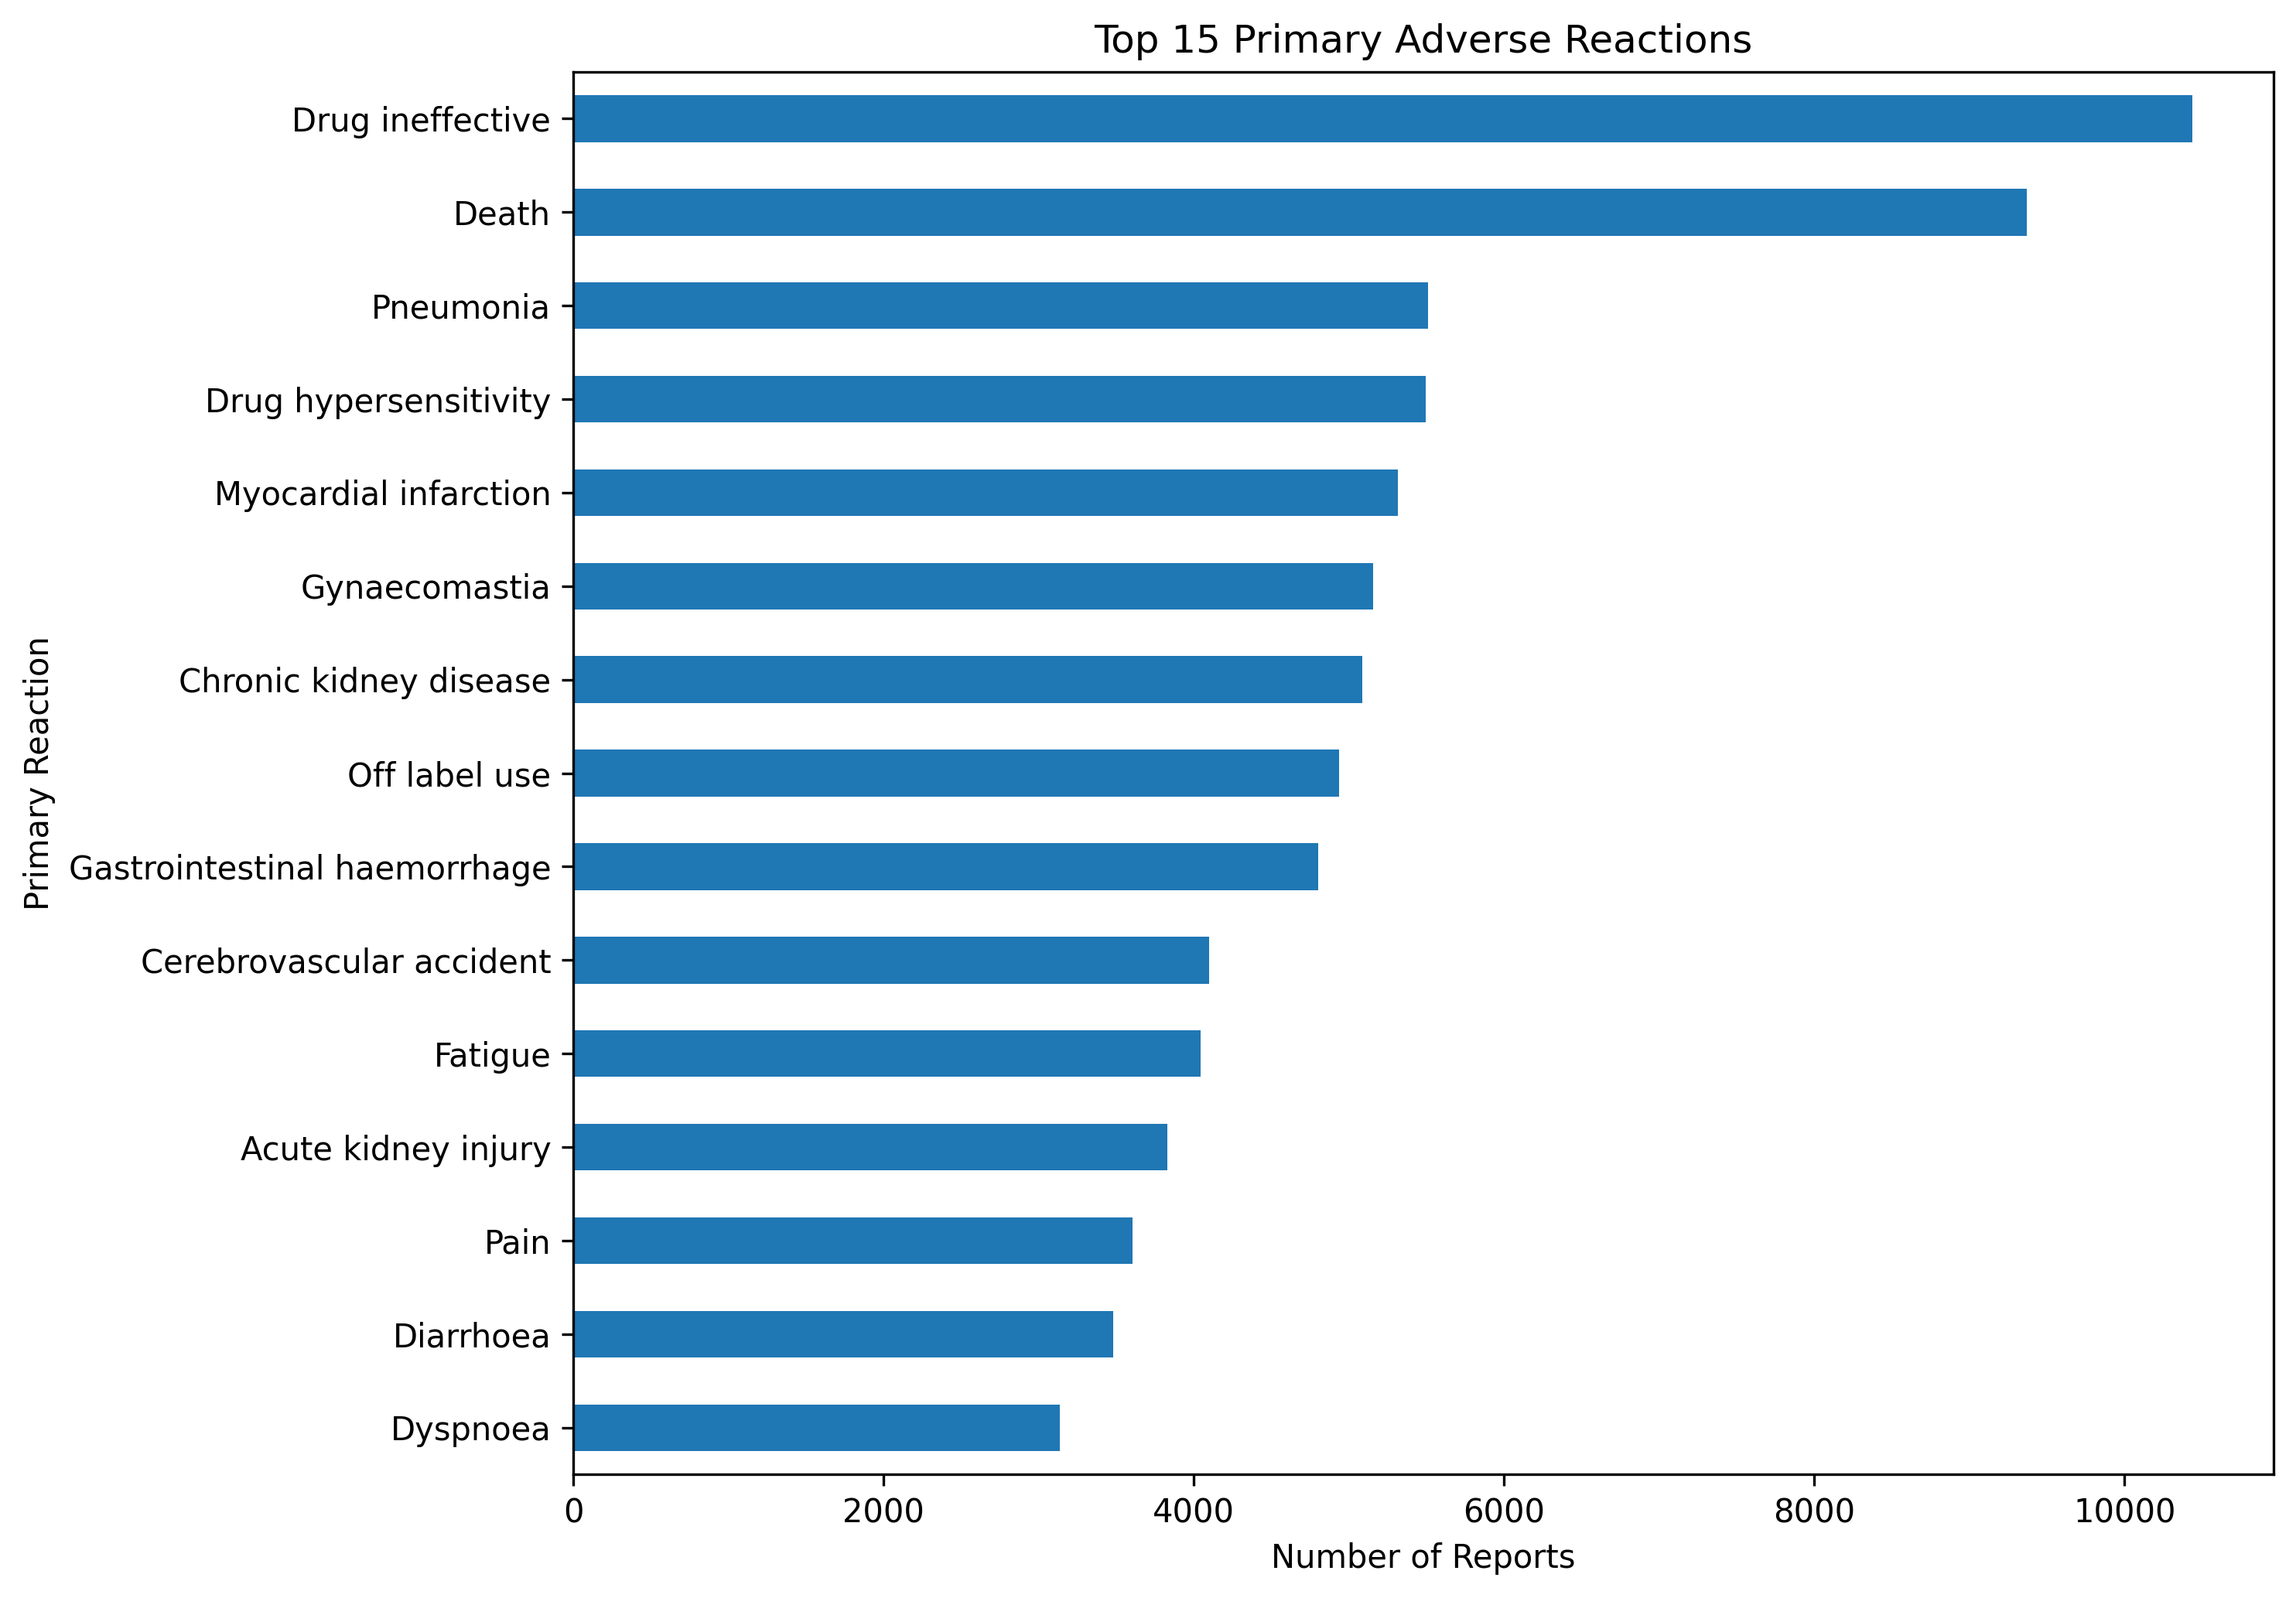

Values plotted in this chart, from the file beside it:
primary_reaction, Count
Drug ineffective, 10437
Death, 9371
Pneumonia, 5510
Drug hypersensitivity, 5492
Myocardial infarction, 5317
Gynaecomastia, 5153
Chronic kidney disease, 5083
Off label use, 4934
Gastrointestinal haemorrhage, 4802
Cerebrovascular accident, 4096
Fatigue, 4044
Acute kidney injury, 3827
Pain, 3603
Diarrhoea, 3480
Dyspnoea, 3135
